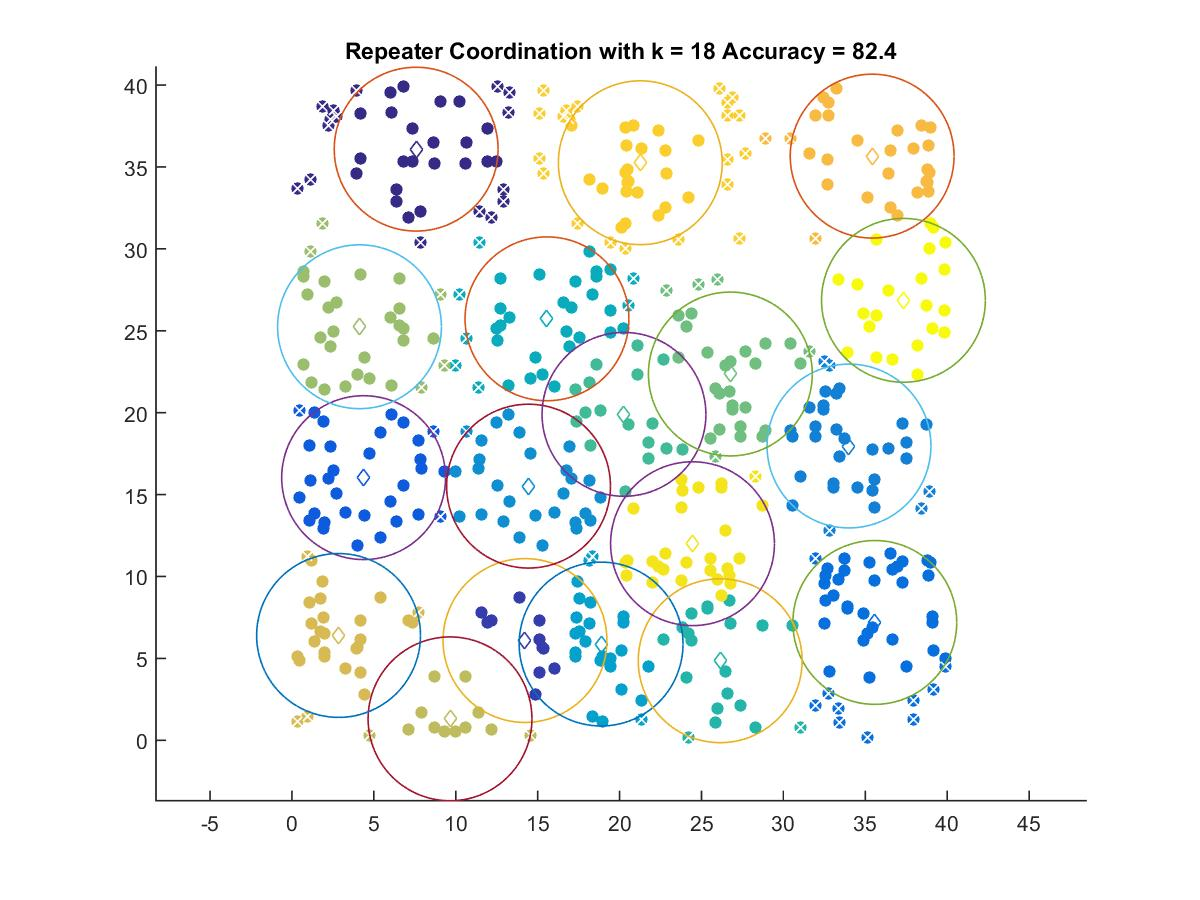

The file beside this chart, header and first rows:
7.5817, 36.085
14.22, 6.091
4.374, 16.03
35.58, 7.196
34, 17.96
14.44, 15.52
18.87, 5.875
15.57, 25.73
26.14, 4.857
20.27, 19.9
26.76, 22.36
4.123, 25.25
9.649, 1.311
2.846, 6.4
35.42, 35.66
21.26, 35.26
24.45, 12
37.33, 26.86
